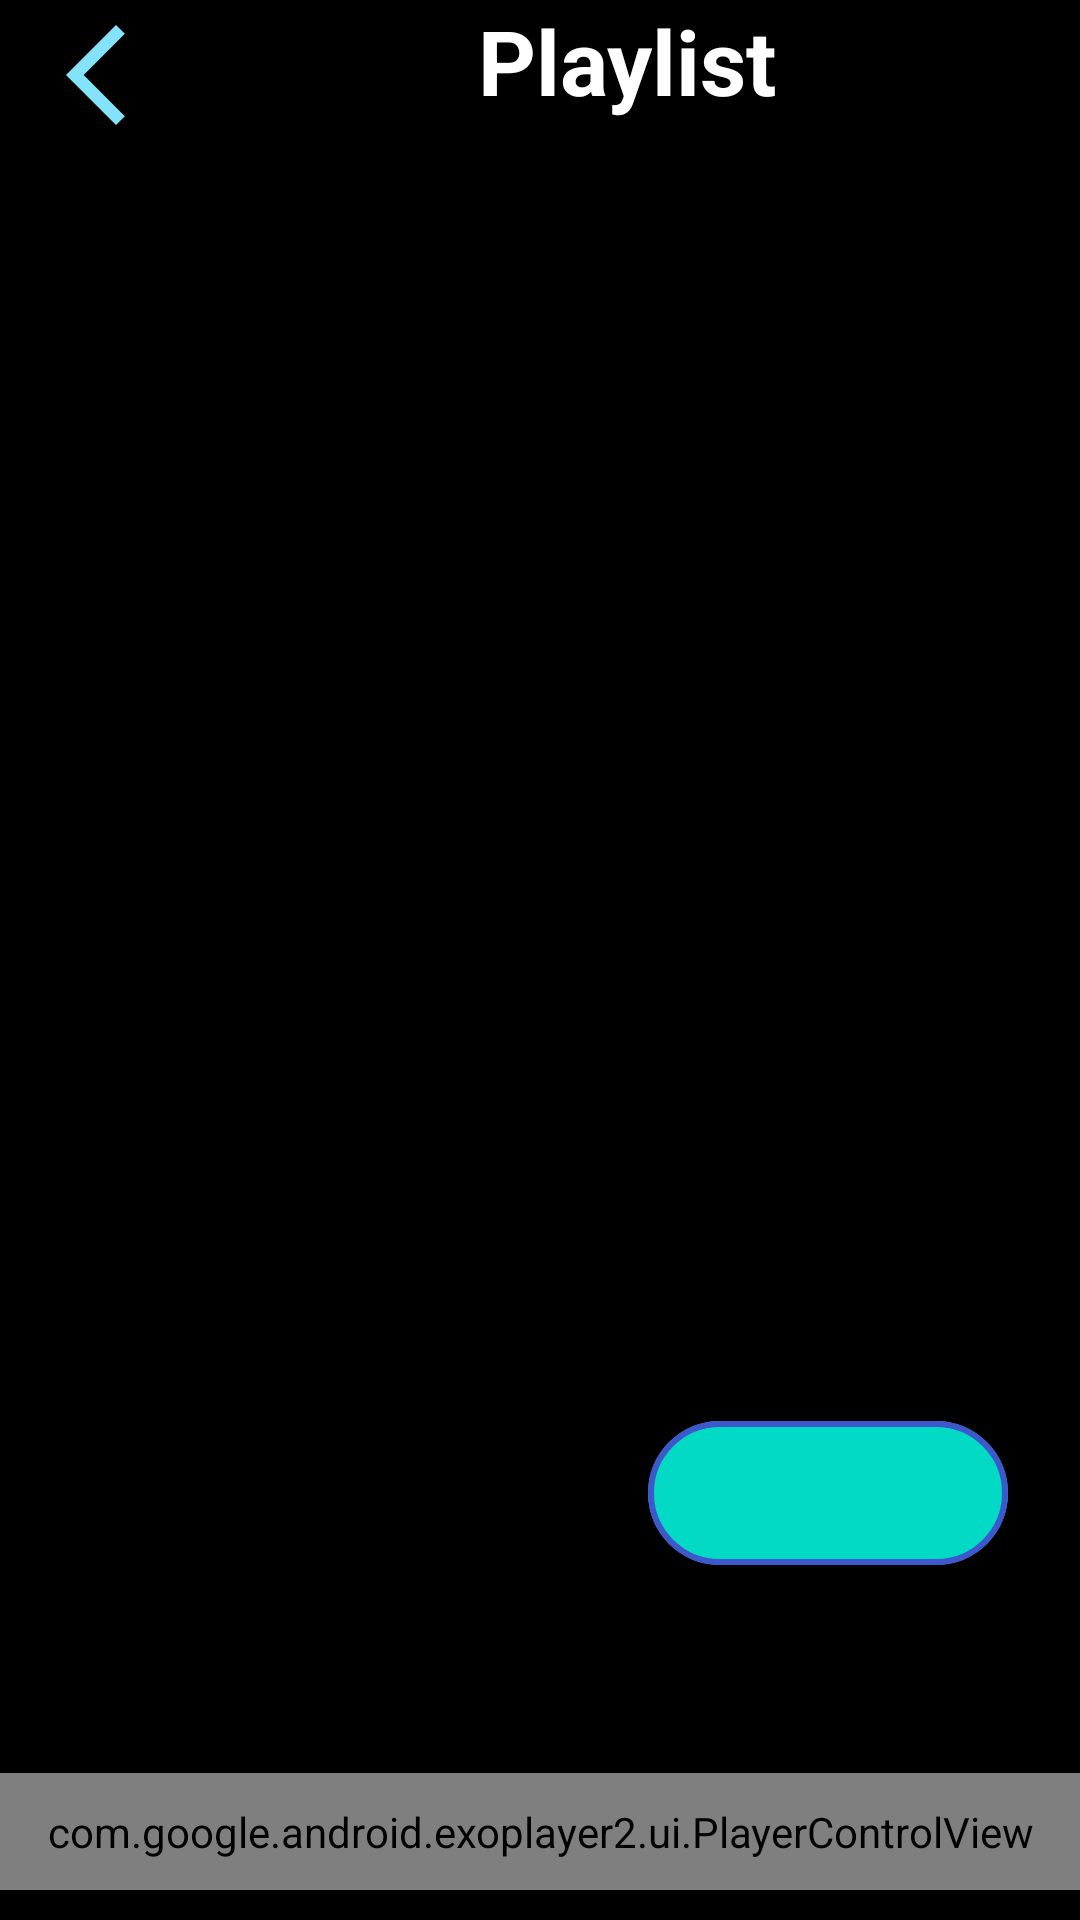

Reconstruct the res/layout file that produces this screen, plus the resources it refers to.
<!-- AndroidManifest.xml: application theme Theme.MyApplication -->
<!-- res/layout/activity_playlist_details.xml -->
<?xml version="1.0" encoding="utf-8"?>
<androidx.constraintlayout.widget.ConstraintLayout xmlns:android="http://schemas.android.com/apk/res/android"
    xmlns:app="http://schemas.android.com/apk/res-auto"
    xmlns:tools="http://schemas.android.com/tools"
    android:layout_width="match_parent"
    android:layout_height="match_parent"
    tools:context=".activities.PlaylistDetailsActivity"
    android:background="@color/black">

    <LinearLayout
        android:id="@+id/linearLayout"
        android:layout_width="match_parent"
        android:layout_height="wrap_content"
        android:orientation="horizontal"
        app:layout_constraintEnd_toEndOf="parent"
        app:layout_constraintStart_toStartOf="parent"
        app:layout_constraintTop_toTopOf="parent"
        android:background="@color/black">

        <ImageButton
            android:id="@+id/backBtnPD"
            android:layout_width="wrap_content"
            android:layout_height="50dp"
            android:backgroundTint="@android:color/transparent"
            android:src="@drawable/ic_baseline_arrow_back_ios_new_24"/>

        <TextView
            android:layout_width="150dp"
            android:layout_height="wrap_content"
            android:gravity="center"
            android:layout_marginStart="70dp"
            android:text="Playlist"
            android:textColor="@color/white"
            android:textSize="30sp"
            android:textStyle="bold" />
    </LinearLayout>

    <FrameLayout
        android:id="@+id/frameLayoutPD"
        android:layout_width="match_parent"
        android:layout_height="300dp"
        app:layout_constraintEnd_toEndOf="parent"
        app:layout_constraintStart_toStartOf="parent"
        app:layout_constraintTop_toBottomOf="@+id/linearLayout">

        <ImageView
            android:id="@+id/playlistImgPD"
            android:layout_width="match_parent"
            android:layout_height="match_parent"
            android:src="@drawable/ic_baseline_music_video_24"
            app:layout_constraintEnd_toEndOf="parent"
            app:layout_constraintStart_toStartOf="parent"
            app:layout_constraintTop_toBottomOf="@+id/backBtnPD" />




        </FrameLayout>

    


    <androidx.recyclerview.widget.RecyclerView
        android:id="@+id/playlistDetailsRV"
        android:layout_width="match_parent"
        android:layout_height="0dp"
        android:scrollbarThumbVertical="@drawable/scroll_bar_icon"
        android:scrollbars="vertical"
        android:padding="3dp"
        app:layout_constraintBottom_toTopOf="@+id/exoControlView"
        app:layout_constraintEnd_toEndOf="parent"
        app:layout_constraintHorizontal_bias="1.0"
        app:layout_constraintStart_toStartOf="parent"
        app:layout_constraintTop_toBottomOf="@+id/frameLayoutPD" />

    <com.google.android.material.floatingactionbutton.ExtendedFloatingActionButton
        android:id="@+id/addBtnPD"
        android:layout_width="wrap_content"
        android:layout_height="wrap_content"
        app:icon="@drawable/ic_baseline_add_24"
        app:iconSize="35dp"
        app:iconTint="@color/customBlue"
        app:layout_constraintEnd_toEndOf="parent"
        app:layout_constraintBottom_toBottomOf="parent"
        app:layout_constraintHorizontal_bias="0.9"
        app:layout_constraintStart_toStartOf="parent"
        app:layout_constraintTop_toTopOf="parent"
        app:layout_constraintVertical_bias="0.8"
        app:strokeWidth="2dp"
        app:strokeColor="@color/customBlue"/>

    <com.google.android.exoplayer2.ui.PlayerControlView
        android:id="@+id/exoControlView"
        android:layout_width="0dp"
        android:layout_height="wrap_content"
        android:layout_marginBottom="10dp"
        android:padding="10dp"
        app:controller_layout_id="@layout/border_controller_layout"
        app:layout_constraintBottom_toBottomOf="parent"
        app:layout_constraintEnd_toEndOf="parent"
        app:layout_constraintStart_toStartOf="parent"
        app:show_timeout="0"
        app:use_controller="true" />

    <TextView
        android:id="@+id/selectionCountTV"
        android:layout_width="wrap_content"
        android:layout_height="wrap_content"
        android:layout_marginBottom="50dp"
        android:layout_weight="1"
        android:text="TextView"
        android:textSize="40sp"
        android:textColor="@color/white"
        android:visibility="invisible"
        app:layout_constraintBottom_toTopOf="@+id/exoControlView"
        app:layout_constraintEnd_toEndOf="parent"
        app:layout_constraintStart_toStartOf="parent" />


    <Button
        android:id="@+id/movePlaylistBtn"
        android:layout_width="wrap_content"
        android:layout_height="wrap_content"
        android:layout_marginTop="32dp"
        android:layout_marginEnd="8dp"
        android:text="move to other playlist"
        android:textColor="@color/white"
        android:visibility="invisible"
        app:layout_constraintEnd_toEndOf="parent"
        app:layout_constraintTop_toTopOf="parent" />

    <Button
        android:id="@+id/removeBtn"
        android:layout_width="wrap_content"
        android:layout_height="wrap_content"
        android:text="remove"
        android:textColor="@color/white"
        android:visibility="invisible"
        app:layout_constraintEnd_toEndOf="@+id/movePlaylistBtn"
        app:layout_constraintStart_toStartOf="@+id/movePlaylistBtn"
        app:layout_constraintTop_toBottomOf="@+id/movePlaylistBtn" />

</androidx.constraintlayout.widget.ConstraintLayout>
<!-- res/layout/border_controller_layout.xml (included above) -->
<?xml version="1.0" encoding="utf-8"?>
<androidx.constraintlayout.widget.ConstraintLayout xmlns:android="http://schemas.android.com/apk/res/android"
    xmlns:app="http://schemas.android.com/apk/res-auto"
    xmlns:tools="http://schemas.android.com/tools"
    android:id="@+id/controller_layout"
    android:layout_width="match_parent"
    android:layout_height="match_parent"
    android:background="@color/black">

    <include
        android:id="@+id/controller_border"
        android:layout_width="match_parent"
        android:layout_height="wrap_content"
        layout="@layout/border_top"
        app:layout_constraintStart_toStartOf="parent"
        app:layout_constraintEnd_toEndOf="parent"
        app:layout_constraintTop_toTopOf="parent"/>

    <include
        layout="@layout/controller_layout"
        android:layout_width="0dp"
        android:layout_height="wrap_content"
        android:layout_marginTop="10dp"
        app:layout_constraintEnd_toEndOf="parent"
        app:layout_constraintStart_toStartOf="parent"
        app:layout_constraintTop_toBottomOf="@+id/controller_border" />
</androidx.constraintlayout.widget.ConstraintLayout>
<!-- res/layout/border_top.xml (included above) -->
<?xml version="1.0" encoding="utf-8"?>
<androidx.constraintlayout.widget.ConstraintLayout xmlns:android="http://schemas.android.com/apk/res/android"
    android:layout_width="match_parent"
    android:layout_height="match_parent"
    xmlns:app="http://schemas.android.com/apk/res-auto"
    android:background="@color/black">

    <ImageView
        android:id="@+id/gradientLeft"
        android:layout_width="208dp"
        android:layout_height="4dp"
        app:layout_constraintStart_toStartOf="parent"
        app:layout_constraintTop_toTopOf="parent"
        android:src="@drawable/gradient_left" />
    <ImageView
        android:layout_width="208dp"
        android:layout_height="4dp"
        app:layout_constraintEnd_toEndOf="parent"
        app:layout_constraintTop_toTopOf="parent"
        android:src="@drawable/gradient_right"/>

</androidx.constraintlayout.widget.ConstraintLayout>
<!-- res/layout/controller_layout.xml (included above) -->
<?xml version="1.0" encoding="utf-8"?>
<androidx.constraintlayout.widget.ConstraintLayout xmlns:android="http://schemas.android.com/apk/res/android"
    xmlns:app="http://schemas.android.com/apk/res-auto"
    xmlns:tools="http://schemas.android.com/tools"
    android:id="@+id/controller_layout"
    android:layout_width="match_parent"
    android:layout_height="match_parent"
    android:background="@color/black">

    <ImageButton
        android:id="@+id/exo_prev"
        android:layout_width="wrap_content"
        android:layout_height="wrap_content"
        android:background="@color/black"
        android:src="@drawable/ic_baseline_skip_previous_24"
        app:tint="@color/customPink"
        app:layout_constraintBottom_toBottomOf="@+id/play_pause_layout"
        app:layout_constraintEnd_toStartOf="@+id/play_pause_layout"
        app:layout_constraintStart_toStartOf="parent"
        app:layout_constraintTop_toTopOf="@+id/play_pause_layout" />

    <ImageButton
        android:id="@+id/exo_next"
        android:layout_width="50dp"
        android:layout_height="wrap_content"
        android:background="@color/black"
        android:src="@drawable/ic_baseline_skip_next_24"
        app:tint="@color/customPink"
        app:layout_constraintBottom_toBottomOf="@+id/play_pause_layout"
        app:layout_constraintEnd_toEndOf="parent"
        app:layout_constraintStart_toEndOf="@+id/play_pause_layout"
        app:layout_constraintTop_toTopOf="@+id/play_pause_layout" />

    <TextView
        android:id="@+id/exo_position"
        android:layout_width="40dp"
        android:layout_height="wrap_content"
        android:textColor="@color/white"
        app:layout_constraintStart_toStartOf="parent"
        app:layout_constraintTop_toTopOf="@+id/play_pause_layout" />

    <TextView
        android:id="@+id/exo_duration"
        android:layout_width="40dp"
        android:layout_height="wrap_content"
        android:textColor="@color/white"
        app:layout_constraintEnd_toEndOf="parent"
        app:layout_constraintTop_toTopOf="@+id/play_pause_layout" />

    <androidx.constraintlayout.widget.ConstraintLayout
        android:id="@+id/play_pause_layout"
        android:layout_width="wrap_content"
        android:layout_height="wrap_content"
        app:layout_constraintEnd_toStartOf="@+id/exo_next"
        app:layout_constraintStart_toEndOf="@+id/exo_prev"
        app:layout_constraintTop_toTopOf="parent">

        <ImageButton
            android:id="@+id/exo_play"
            android:layout_width="50dp"
            android:layout_height="50dp"
            android:backgroundTint="@color/black"
            android:src="@drawable/baseline_play_circle_24"
            app:layout_constraintBottom_toBottomOf="parent"
            app:layout_constraintEnd_toEndOf="parent"
            app:layout_constraintStart_toStartOf="parent"
            app:layout_constraintTop_toTopOf="parent"
            app:tint="@color/customPink" />

        <ImageButton
            android:id="@+id/exo_pause"
            android:layout_width="50dp"
            android:layout_height="50dp"
            android:backgroundTint="@color/black"
            android:src="@drawable/ic_baseline_pause_circle_outline_24"
            app:tint="@color/customPink"
            app:layout_constraintBottom_toBottomOf="parent"
            app:layout_constraintEnd_toEndOf="parent"
            app:layout_constraintStart_toStartOf="parent"
            app:layout_constraintTop_toTopOf="parent" />

    </androidx.constraintlayout.widget.ConstraintLayout>



</androidx.constraintlayout.widget.ConstraintLayout>
<!-- resources referenced by this layout -->
<resources>
  <color name="black">#FF000000</color>
  <color name="customBlue">#3D58CD</color>
  <color name="customPink">#83E3FB</color>
  <color name="white">#FFFFFFFF</color>
  <!-- drawable baseline_play_circle_24 (drawable) -->
  <vector android:height="50dp" android:tint="@color/customPink"
      android:viewportHeight="24" android:viewportWidth="24"
      android:width="50dp" xmlns:android="http://schemas.android.com/apk/res/android">
      <path android:fillColor="@android:color/white" android:pathData="M12,2C6.48,2 2,6.48 2,12s4.48,10 10,10s10,-4.48 10,-10S17.52,2 12,2zM9.5,16.5v-9l7,4.5L9.5,16.5z"/>
  </vector>
  <!-- drawable gradient_shape (drawable) -->
  <?xml version="1.0" encoding="utf-8"?>
  <shape xmlns:android="http://schemas.android.com/apk/res/android"
      android:shape="rectangle">
      <gradient
          android:angle="90"
          android:endColor="@color/white"
          android:startColor="@color/grey"/>
      <corners android:radius="0dp"/>
  </shape>
  <!-- drawable ic_baseline_arrow_back_ios_new_24 (drawable-v24) -->
  <vector android:height="40dp" android:tint="@color/customPink"
      android:viewportHeight="24" android:viewportWidth="24"
      android:width="40dp" xmlns:android="http://schemas.android.com/apk/res/android">
      <path android:fillColor="@android:color/white" android:pathData="M17.77,3.77l-1.77,-1.77l-10,10l10,10l1.77,-1.77l-8.23,-8.23z"/>
  </vector>
  <!-- drawable ic_baseline_pause_circle_outline_24 (drawable) -->
  <vector android:height="50dp" android:tint="#F498E8"
      android:viewportHeight="24" android:viewportWidth="24"
      android:width="50dp" xmlns:android="http://schemas.android.com/apk/res/android">
      <path android:fillColor="@android:color/white" android:pathData="M9,16h2L11,8L9,8v8zM12,2C6.48,2 2,6.48 2,12s4.48,10 10,10 10,-4.48 10,-10S17.52,2 12,2zM12,20c-4.41,0 -8,-3.59 -8,-8s3.59,-8 8,-8 8,3.59 8,8 -3.59,8 -8,8zM13,16h2L15,8h-2v8z"/>
  </vector>
  <!-- drawable scroll_bar_icon (drawable-v24) -->
  <vector xmlns:android="http://schemas.android.com/apk/res/android"
      android:width="18dp"
      android:height="50dp"
      android:viewportWidth="5"
      android:viewportHeight="24">
    <path
        android:fillColor="@color/customBlue"
        android:pathData="M19,5v14H5V5h14m0,-2H5c-1.1,0 -2,0.9 -2,2v14c0,1.1 0.9,2 2,2h14c1.1,0 2,-0.9 2,-2V5c0,-1.1 -0.9,-2 -2,-2z"/>
  </vector>
  <style name="Theme.MyApplication" parent="Theme.MaterialComponents.Light.NoActionBar">
          
          <item name="colorPrimary">#FFFFFF</item>
          <item name="colorPrimaryVariant">@color/black</item>
          <item name="colorOnPrimary">@color/white</item>
          
          <item name="colorSecondary">@color/teal_200</item>
          <item name="colorSecondaryVariant">@color/teal_700</item>
          <item name="colorOnSecondary">@color/black</item>
          
          <item name="android:statusBarColor">?attr/colorPrimaryVariant</item>
          <item name="dialogBtnBackground">@color/customBlue</item>
  
          <item name="android:editTextColor">@color/white</item>
          
      </style>
  <color name="grey">#2E2E33</color>
  <color name="teal_200">#FF03DAC5</color>
  <color name="teal_700">#FF018786</color>
</resources>
